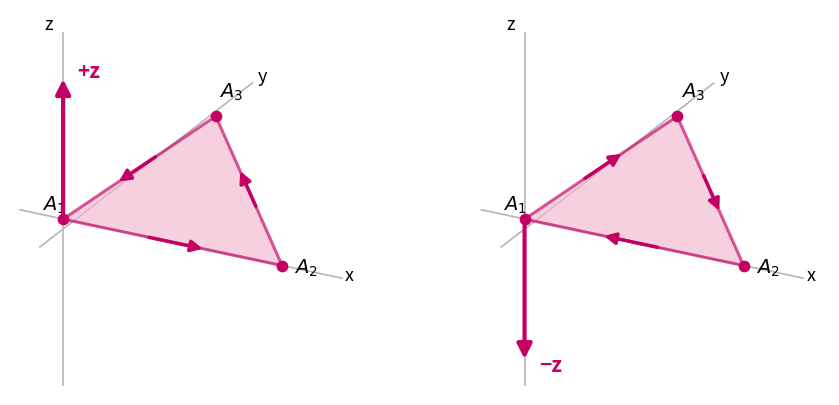

Recreate this plot in Python.
import numpy as np
import matplotlib.pyplot as plt
from matplotlib.patches import FancyArrowPatch, Polygon

pink = "#C40062"
mittelrosa = "#E36A9D"
hellrosa = "#F3B8D0"

A1 = np.array([0.0, 0.0])
A2 = np.array([3.3, -0.7])
A3 = np.array([2.3, 1.55])

punkte = np.array([A1, A2, A3])

fig, axes = plt.subplots(1, 2, figsize=(11, 5))

richtungen = [
    [0, 1, 2],
    [0, 2, 1]
]

for ax, reihenfolge, vorzeichen in zip(axes, richtungen, [1, -1]):

    ax.plot(
        [-0.65, 4.2],
        [0.14, -0.89],
        color="#B5B5B5",
        linewidth=1.2,
        zorder=0
    )

    ax.plot(
        [-0.35, 2.85],
        [-0.42, 2.05],
        color="#B5B5B5",
        linewidth=1.2,
        zorder=0
    )

    ax.plot(
        [0, 0],
        [-2.5, 2.8],
        color="#B5B5B5",
        linewidth=1.2,
        zorder=0
    )

    flaeche = Polygon(
        punkte,
        closed=True,
        facecolor=hellrosa,
        edgecolor=pink,
        linewidth=2.2,
        alpha=0.65,
        zorder=2
    )

    ax.add_patch(flaeche)

    for j in range(3):
        start = punkte[reihenfolge[j]]
        ende = punkte[reihenfolge[(j + 1) % 3]]

        p1 = start + 0.38 * (ende - start)
        p2 = start + 0.65 * (ende - start)

        pfeil = FancyArrowPatch(
            p1,
            p2,
            arrowstyle="-|>",
            mutation_scale=17,
            linewidth=2.5,
            color=pink,
            zorder=5
        )

        ax.add_patch(pfeil)

    ax.scatter(
        punkte[:, 0],
        punkte[:, 1],
        color=pink,
        s=55,
        zorder=6
    )

    ax.text(-0.32, 0.12, r"$A_1$", fontsize=14, fontweight="bold")
    ax.text(3.48, -0.82, r"$A_2$", fontsize=14, fontweight="bold")
    ax.text(2.35, 1.83, r"$A_3$", fontsize=14, fontweight="bold")

    ax.text(4.25, -0.94, "x", fontsize=13)
    ax.text(2.94, 2.07, "y", fontsize=13)
    ax.text(-0.28, 2.85, "z", fontsize=13)

    laenge = 2.15 * vorzeichen

    ax.annotate(
        "",
        xy=(0, laenge),
        xytext=(0, 0),
        arrowprops=dict(
            arrowstyle="-|>",
            color=pink,
            linewidth=3,
            mutation_scale=22
        ),
        zorder=7
    )

    if vorzeichen == 1:
        ax.text(
            0.22, 2.12, "+z",
            color=pink,
            fontsize=15,
            fontweight="bold"
        )
    else:
        ax.text(
            0.22, -2.3, "−z",
            color=pink,
            fontsize=15,
            fontweight="bold"
        )

    ax.set_xlim(-0.8, 4.6)
    ax.set_ylim(-2.65, 3.15)
    ax.set_aspect("equal")
    ax.axis("off")

plt.subplots_adjust(wspace=0.18)

plt.savefig(
    "Orientierung_Vektorprodukt_Dreieck.png",
    dpi=300,
    bbox_inches="tight"
)

plt.show()
